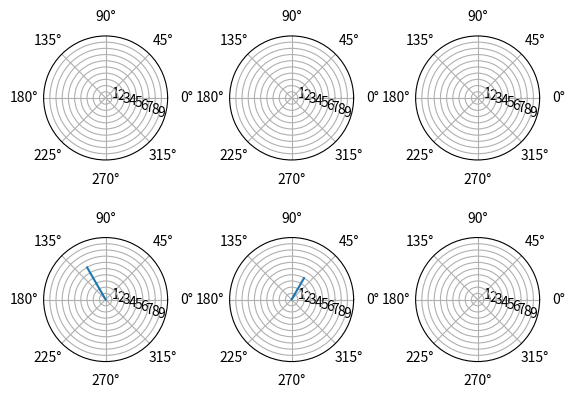

Source code (Python):
import numpy as np
import matplotlib.pyplot as plt
import math


r1 = np.arange(0.001, 4, 0.01)
theta1 = math.radians(60)*(r1/r1)

r2 = np.arange(0.001, 6, 0.01)
theta2 = math.radians(120)*(r2/r2)

fig, ax = plt.subplots(2,3,subplot_kw={'projection': 'polar'})
ax[1][1].plot(theta1, r1)
ax[1][0].plot(theta2, r2)



for i in range(2):
    for j in range(3):
        ax[i][j].set_rmax(10)
        ax[i][j].set_rticks(np.arange(1, 10, 1))  # Less radial ticks
        ax[i][j].set_rlabel_position(-22.5)  # Move radial labels away from plotted line
        ax[i][j].grid(True)

plt.subplots_adjust(wspace= 0.5)
plt.show()